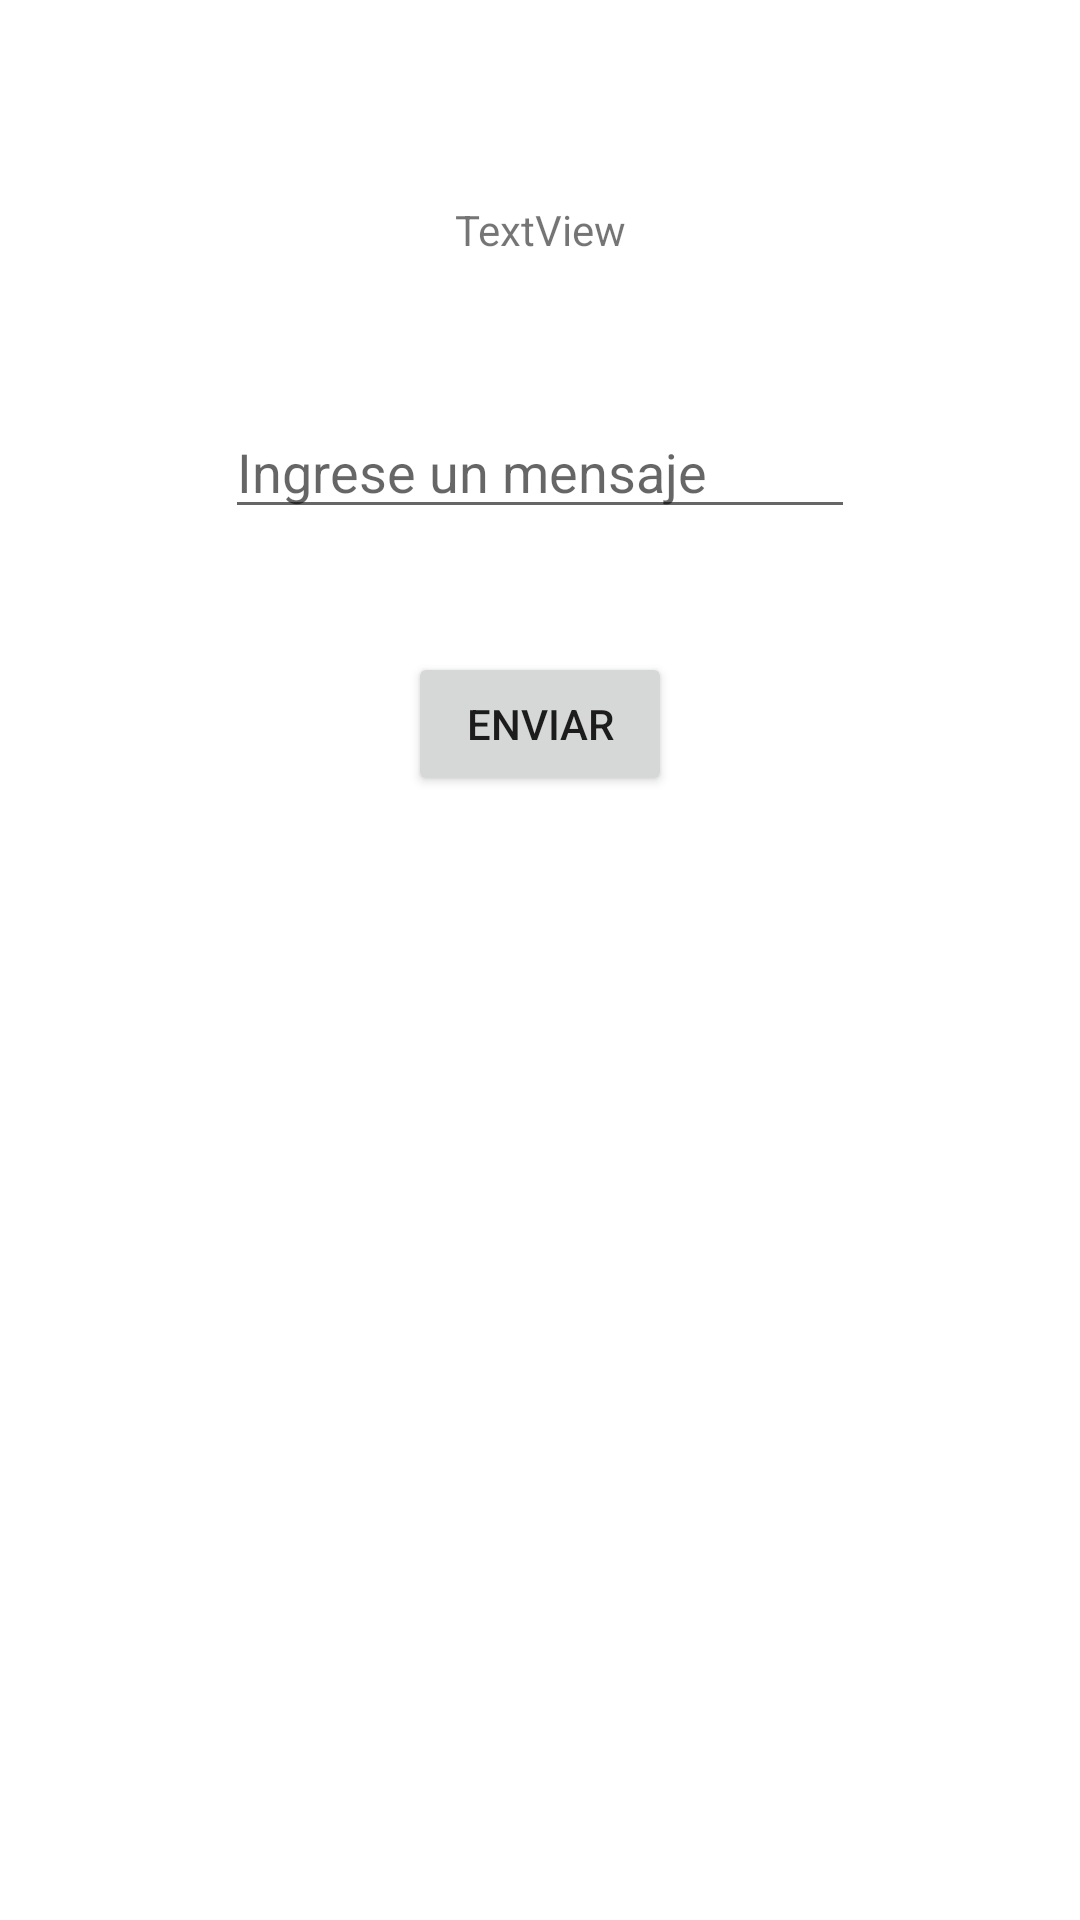

Write the Android layout XML for this screen, with the resource values it uses.
<!-- AndroidManifest.xml: application theme Theme.Convertidora_KT -->
<!-- res/layout/activity_second_main.xml -->
<?xml version="1.0" encoding="utf-8"?>
<androidx.constraintlayout.widget.ConstraintLayout xmlns:app="http://schemas.android.com/apk/res-auto"
    xmlns:tools="http://schemas.android.com/tools"
    xmlns:android="http://schemas.android.com/apk/res/android"
    android:layout_width="match_parent"
    android:layout_height="match_parent"
    tools:context=".SecondMainActivity">
    <TextView
        android:id="@+id/mensIn"
        android:layout_width="wrap_content"
        android:layout_height="wrap_content"
        android:layout_marginTop="67dp"
        android:text="TextView"
        app:layout_constraintEnd_toEndOf="parent"
        app:layout_constraintHorizontal_bias="0.5"
        app:layout_constraintStart_toStartOf="parent"
        app:layout_constraintTop_toTopOf="parent" />

    <EditText
        android:id="@+id/mensOut"
        android:layout_width="wrap_content"
        android:layout_height="wrap_content"
        android:layout_marginTop="49dp"
        android:ems="10"
        android:hint="@string/mensaje"
        android:inputType="textPersonName"
        app:layout_constraintEnd_toEndOf="parent"
        app:layout_constraintHorizontal_bias="0.5"
        app:layout_constraintStart_toStartOf="parent"
        app:layout_constraintTop_toBottomOf="@+id/mensIn" />

    <Button
        android:id="@+id/button2"
        android:layout_width="wrap_content"
        android:layout_height="wrap_content"
        android:layout_marginTop="41dp"
        android:onClick="enviaMens"
        android:text="@string/btnEnviar"
        app:layout_constraintEnd_toEndOf="parent"
        app:layout_constraintHorizontal_bias="0.5"
        app:layout_constraintStart_toStartOf="parent"
        app:layout_constraintTop_toBottomOf="@+id/mensOut" />

</androidx.constraintlayout.widget.ConstraintLayout>
<!-- resources referenced by this layout -->
<resources>
  <string name="btnEnviar">Enviar</string>
  <string name="mensaje">Ingrese un mensaje</string>
  <style name="Theme.Convertidora_KT" parent="Theme.MaterialComponents.DayNight.DarkActionBar">
          
          <item name="colorPrimary">@color/purple_500</item>
          <item name="colorPrimaryVariant">@color/purple_700</item>
          <item name="colorOnPrimary">@color/white</item>
          
          <item name="colorSecondary">@color/teal_200</item>
          <item name="colorSecondaryVariant">@color/teal_700</item>
          <item name="colorOnSecondary">@color/black</item>
          
          <item name="android:statusBarColor" tools:targetApi="l">?attr/colorPrimaryVariant</item>
          
      </style>
  <!-- not gathered from this repository: default colours our renderer supplied (Android Studio template values) -->
  <color name="purple_500">#FF6200EE</color>
  <color name="purple_700">#FF3700B3</color>
  <color name="teal_200">#FF03DAC5</color>
  <color name="teal_700">#FF018786</color>
  <color name="black">#FF000000</color>
  <color name="white">#FFFFFFFF</color>
</resources>
